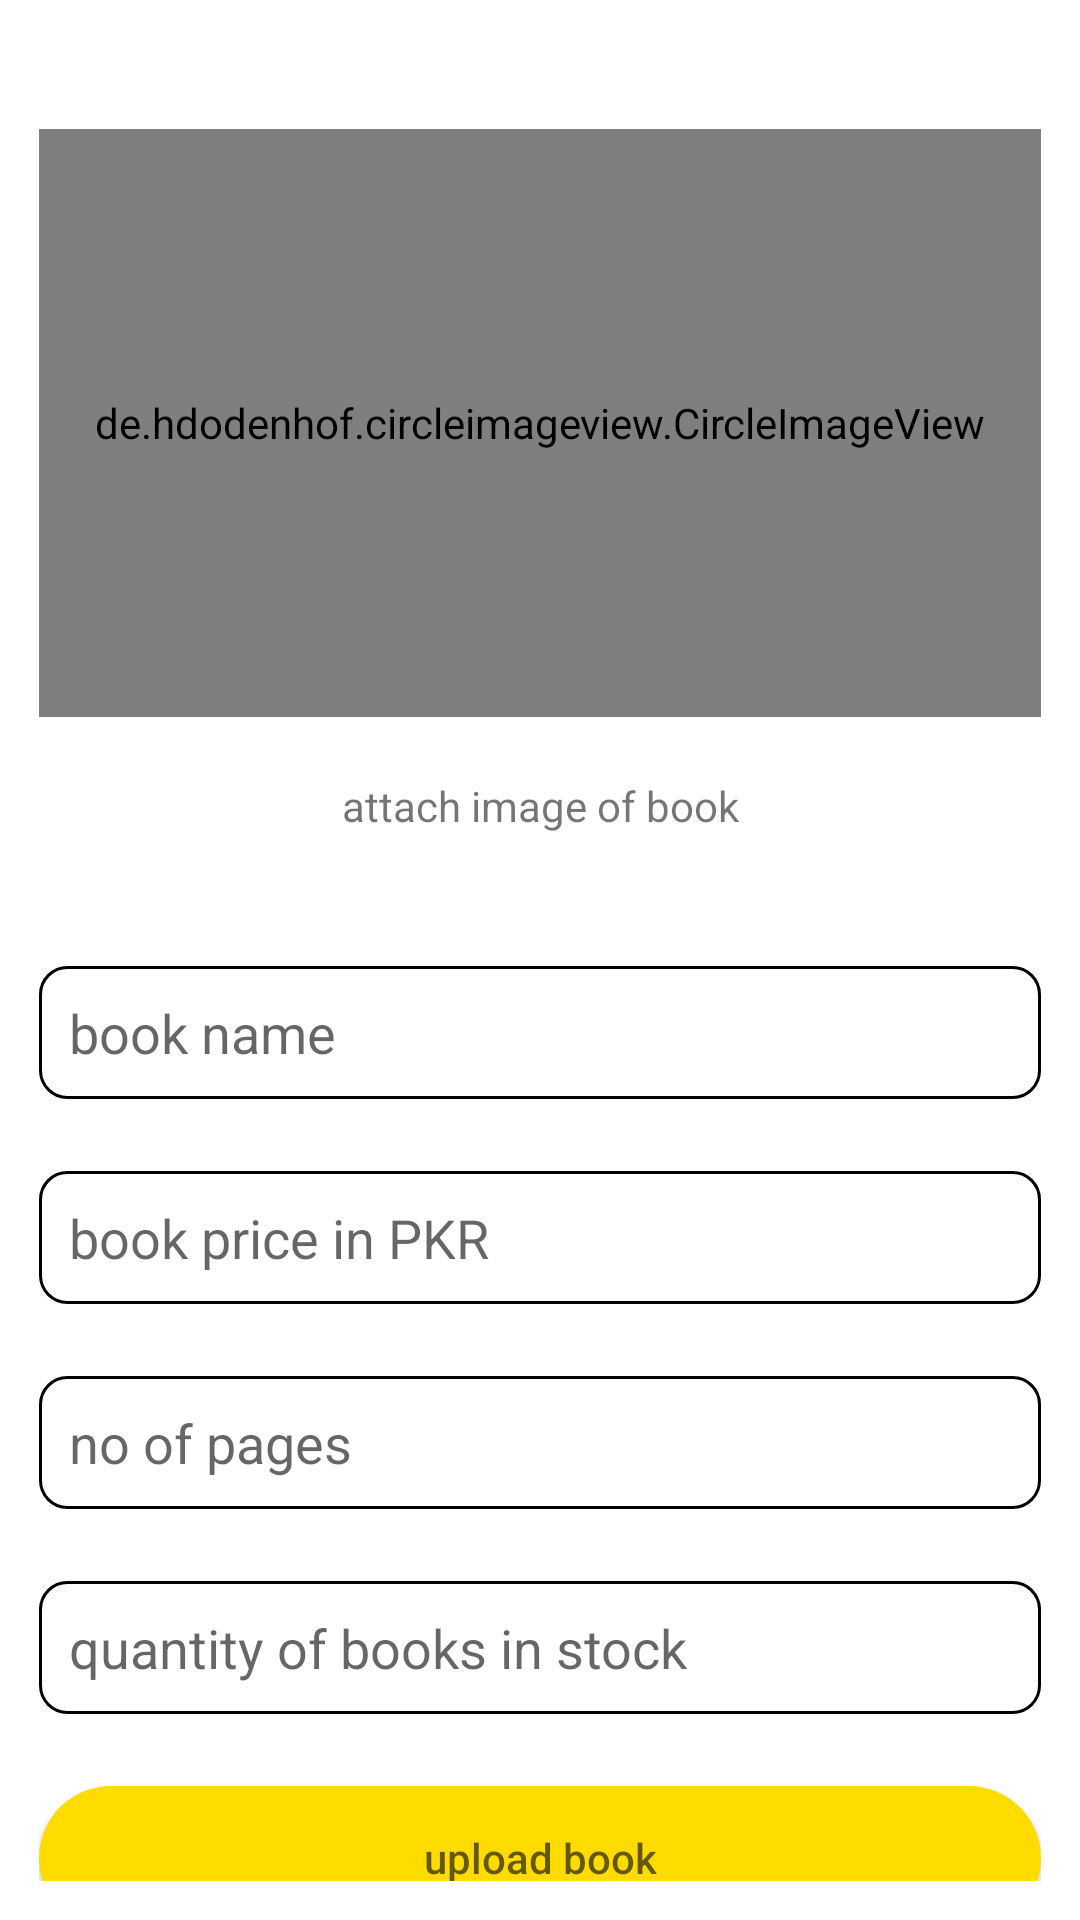

Reconstruct the res/layout file that produces this screen, plus the resources it refers to.
<!-- AndroidManifest.xml: application theme Theme.BuyBooksOnline -->
<!-- res/layout/fragment_add_book.xml -->
<?xml version="1.0" encoding="utf-8"?>
<FrameLayout xmlns:android="http://schemas.android.com/apk/res/android"
    xmlns:app="http://schemas.android.com/apk/res-auto"
    xmlns:tools="http://schemas.android.com/tools"
    android:layout_width="match_parent"
    android:layout_height="match_parent"
    tools:context=".AddBookFragment">
<androidx.constraintlayout.widget.ConstraintLayout
    android:layout_width="match_parent"
    android:layout_height="match_parent"
    android:padding="13dp">

    <de.hdodenhof.circleimageview.CircleImageView
        android:id="@+id/upload_book_image"
        android:layout_width="0dp"
        android:layout_height="196dp"
        android:layout_marginTop="30dp"
        android:src="@drawable/book_black_icon"
        app:civ_border_color="#FF000000"
        app:civ_border_width="2dp"
        app:layout_constraintEnd_toEndOf="parent"
        app:layout_constraintHorizontal_bias="0.498"
        app:layout_constraintStart_toStartOf="parent"
        app:layout_constraintTop_toTopOf="parent" />

    <TextView
        android:id="@+id/textView"
        android:layout_width="0dp"
        android:layout_height="wrap_content"
        android:layout_marginTop="20dp"
        android:gravity="center"
        android:text="@string/upload_book_image"
        app:layout_constraintEnd_toEndOf="parent"
        app:layout_constraintStart_toStartOf="parent"
        app:layout_constraintTop_toBottomOf="@+id/upload_book_image" />

    <EditText
        android:id="@+id/book_name"
        android:layout_width="0dp"
        android:layout_height="wrap_content"
        android:layout_marginTop="44dp"
        android:background="@drawable/edit_text_background"
        android:hint="@string/book_name"
        android:padding="10dp"
        app:layout_constraintEnd_toEndOf="parent"
        app:layout_constraintStart_toStartOf="parent"
        app:layout_constraintTop_toBottomOf="@+id/textView" />

    <EditText
        android:id="@+id/book_price"
        android:layout_width="0dp"
        android:layout_height="wrap_content"
        android:layout_marginTop="24dp"
        android:background="@drawable/edit_text_background"
        android:hint="@string/book_price"
        android:padding="10dp"
        android:inputType="numberDecimal"
        app:layout_constraintEnd_toEndOf="parent"
        app:layout_constraintStart_toStartOf="parent"
        app:layout_constraintTop_toBottomOf="@+id/book_name" />
    <EditText
        android:id="@+id/no_of_pages"
        android:layout_width="0dp"
        android:layout_height="wrap_content"
        android:layout_marginTop="24dp"
        android:background="@drawable/edit_text_background"
        android:hint="@string/pages"
        android:padding="10dp"
        android:inputType="number"
        app:layout_constraintEnd_toEndOf="parent"
        app:layout_constraintStart_toStartOf="parent"
        app:layout_constraintTop_toBottomOf="@+id/book_price" />
    <EditText
        android:id="@+id/quantity"
        android:layout_width="0dp"
        android:layout_height="wrap_content"
        android:layout_marginTop="24dp"
        android:background="@drawable/edit_text_background"
        android:hint="@string/quantity"
        android:padding="10dp"
        android:inputType="number"
        app:layout_constraintEnd_toEndOf="parent"
        app:layout_constraintStart_toStartOf="parent"
        app:layout_constraintTop_toBottomOf="@+id/no_of_pages" />
    <Button
        android:id="@+id/upload_book"
        android:layout_width="0dp"
        android:layout_height="wrap_content"
        android:layout_marginTop="24dp"
        android:background="@drawable/button_background"
        app:backgroundTint="@color/app_items"
        android:textColor="@color/text_color"
        android:hint="@string/upload_book"
        android:padding="10dp"
        android:inputType="numberDecimal"
        app:layout_constraintEnd_toEndOf="parent"
        app:layout_constraintStart_toStartOf="parent"
        app:layout_constraintTop_toBottomOf="@+id/quantity" />
    <ProgressBar
        android:id="@+id/pb_admin_login"
        style="?android:attr/progressBarStyle"
        android:layout_width="0dp"
        android:layout_height="wrap_content"
        android:layout_gravity="center_horizontal"
        android:progressTint="@color/app_items"
        android:visibility="invisible"
        app:layout_constraintBottom_toBottomOf="parent"
        app:layout_constraintEnd_toEndOf="parent"
        app:layout_constraintStart_toStartOf="parent"
        app:layout_constraintTop_toBottomOf="@id/upload_book" />

</androidx.constraintlayout.widget.ConstraintLayout>
</FrameLayout>
<!-- resources referenced by this layout -->
<resources>
  <color name="app_items">#FFDC00</color>
  <color name="text_color">#FF0000</color>
  <!-- drawable book_black_icon (drawable) -->
  <vector xmlns:android="http://schemas.android.com/apk/res/android"
      android:width="196dp"
      android:height="196dp"
      android:viewportWidth="24"
      android:viewportHeight="24"
      android:tint="?attr/colorControlNormal">
    <path
        android:fillColor="@android:color/white"
        android:pathData="M21,5c-1.11,-0.35 -2.33,-0.5 -3.5,-0.5c-1.95,0 -4.05,0.4 -5.5,1.5c-1.45,-1.1 -3.55,-1.5 -5.5,-1.5S2.45,4.9 1,6v14.65c0,0.25 0.25,0.5 0.5,0.5c0.1,0 0.15,-0.05 0.25,-0.05C3.1,20.45 5.05,20 6.5,20c1.95,0 4.05,0.4 5.5,1.5c1.35,-0.85 3.8,-1.5 5.5,-1.5c1.65,0 3.35,0.3 4.75,1.05c0.1,0.05 0.15,0.05 0.25,0.05c0.25,0 0.5,-0.25 0.5,-0.5V6C22.4,5.55 21.75,5.25 21,5zM21,18.5c-1.1,-0.35 -2.3,-0.5 -3.5,-0.5c-1.7,0 -4.15,0.65 -5.5,1.5V8c1.35,-0.85 3.8,-1.5 5.5,-1.5c1.2,0 2.4,0.15 3.5,0.5V18.5z"/>
    <path
        android:fillColor="@android:color/white"
        android:pathData="M17.5,10.5c0.88,0 1.73,0.09 2.5,0.26V9.24C19.21,9.09 18.36,9 17.5,9c-1.7,0 -3.24,0.29 -4.5,0.83v1.66C14.13,10.85 15.7,10.5 17.5,10.5z"/>
    <path
        android:fillColor="@android:color/white"
        android:pathData="M13,12.49v1.66c1.13,-0.64 2.7,-0.99 4.5,-0.99c0.88,0 1.73,0.09 2.5,0.26V11.9c-0.79,-0.15 -1.64,-0.24 -2.5,-0.24C15.8,11.66 14.26,11.96 13,12.49z"/>
    <path
        android:fillColor="@android:color/white"
        android:pathData="M17.5,14.33c-1.7,0 -3.24,0.29 -4.5,0.83v1.66c1.13,-0.64 2.7,-0.99 4.5,-0.99c0.88,0 1.73,0.09 2.5,0.26v-1.52C19.21,14.41 18.36,14.33 17.5,14.33z"/>
  </vector>
  <!-- drawable button_background (drawable) -->
  <?xml version="1.0" encoding="utf-8"?>
  <selector xmlns:android="http://schemas.android.com/apk/res/android">
      <item>
          <shape android:shape="rectangle">
  
              <solid android:color="#EA1818"></solid>
              <corners android:radius="29dp"/>
          </shape>
      </item>
  
  </selector>
  <!-- drawable edit_text_background (drawable) -->
  <?xml version="1.0" encoding="utf-8"?>
  <selector xmlns:android="http://schemas.android.com/apk/res/android">
      <item>
          <shape android:shape="rectangle">
  
              <stroke android:color="#000000" android:width="1dp"/>
              <corners android:radius="9dp"/>
          </shape>
      </item>
  
  </selector>
  <string name="book_name">book name</string>
  <string name="book_price">book price in PKR</string>
  <string name="pages">no of pages</string>
  <string name="quantity">quantity of books in stock</string>
  <string name="upload_book">upload book</string>
  <string name="upload_book_image">attach image of book</string>
  <style name="Theme.BuyBooksOnline" parent="Theme.MaterialComponents.DayNight.NoActionBar">
          
          <item name="colorPrimary">#FFBF00</item>
          <item name="colorPrimaryVariant">@color/app_items</item>
          <item name="colorOnPrimary">@color/white</item>
          
          <item name="colorSecondary">@color/teal_200</item>
          <item name="colorSecondaryVariant">@color/teal_700</item>
          <item name="colorOnSecondary">@color/black</item>
          
          <item name="android:statusBarColor" tools:targetApi="l">?attr/colorPrimaryVariant</item>
          
      </style>
  <color name="white">#FFFFFFFF</color>
  <color name="teal_200">#FF03DAC5</color>
  <color name="teal_700">#FF018786</color>
  <color name="black">#FF000000</color>
</resources>
